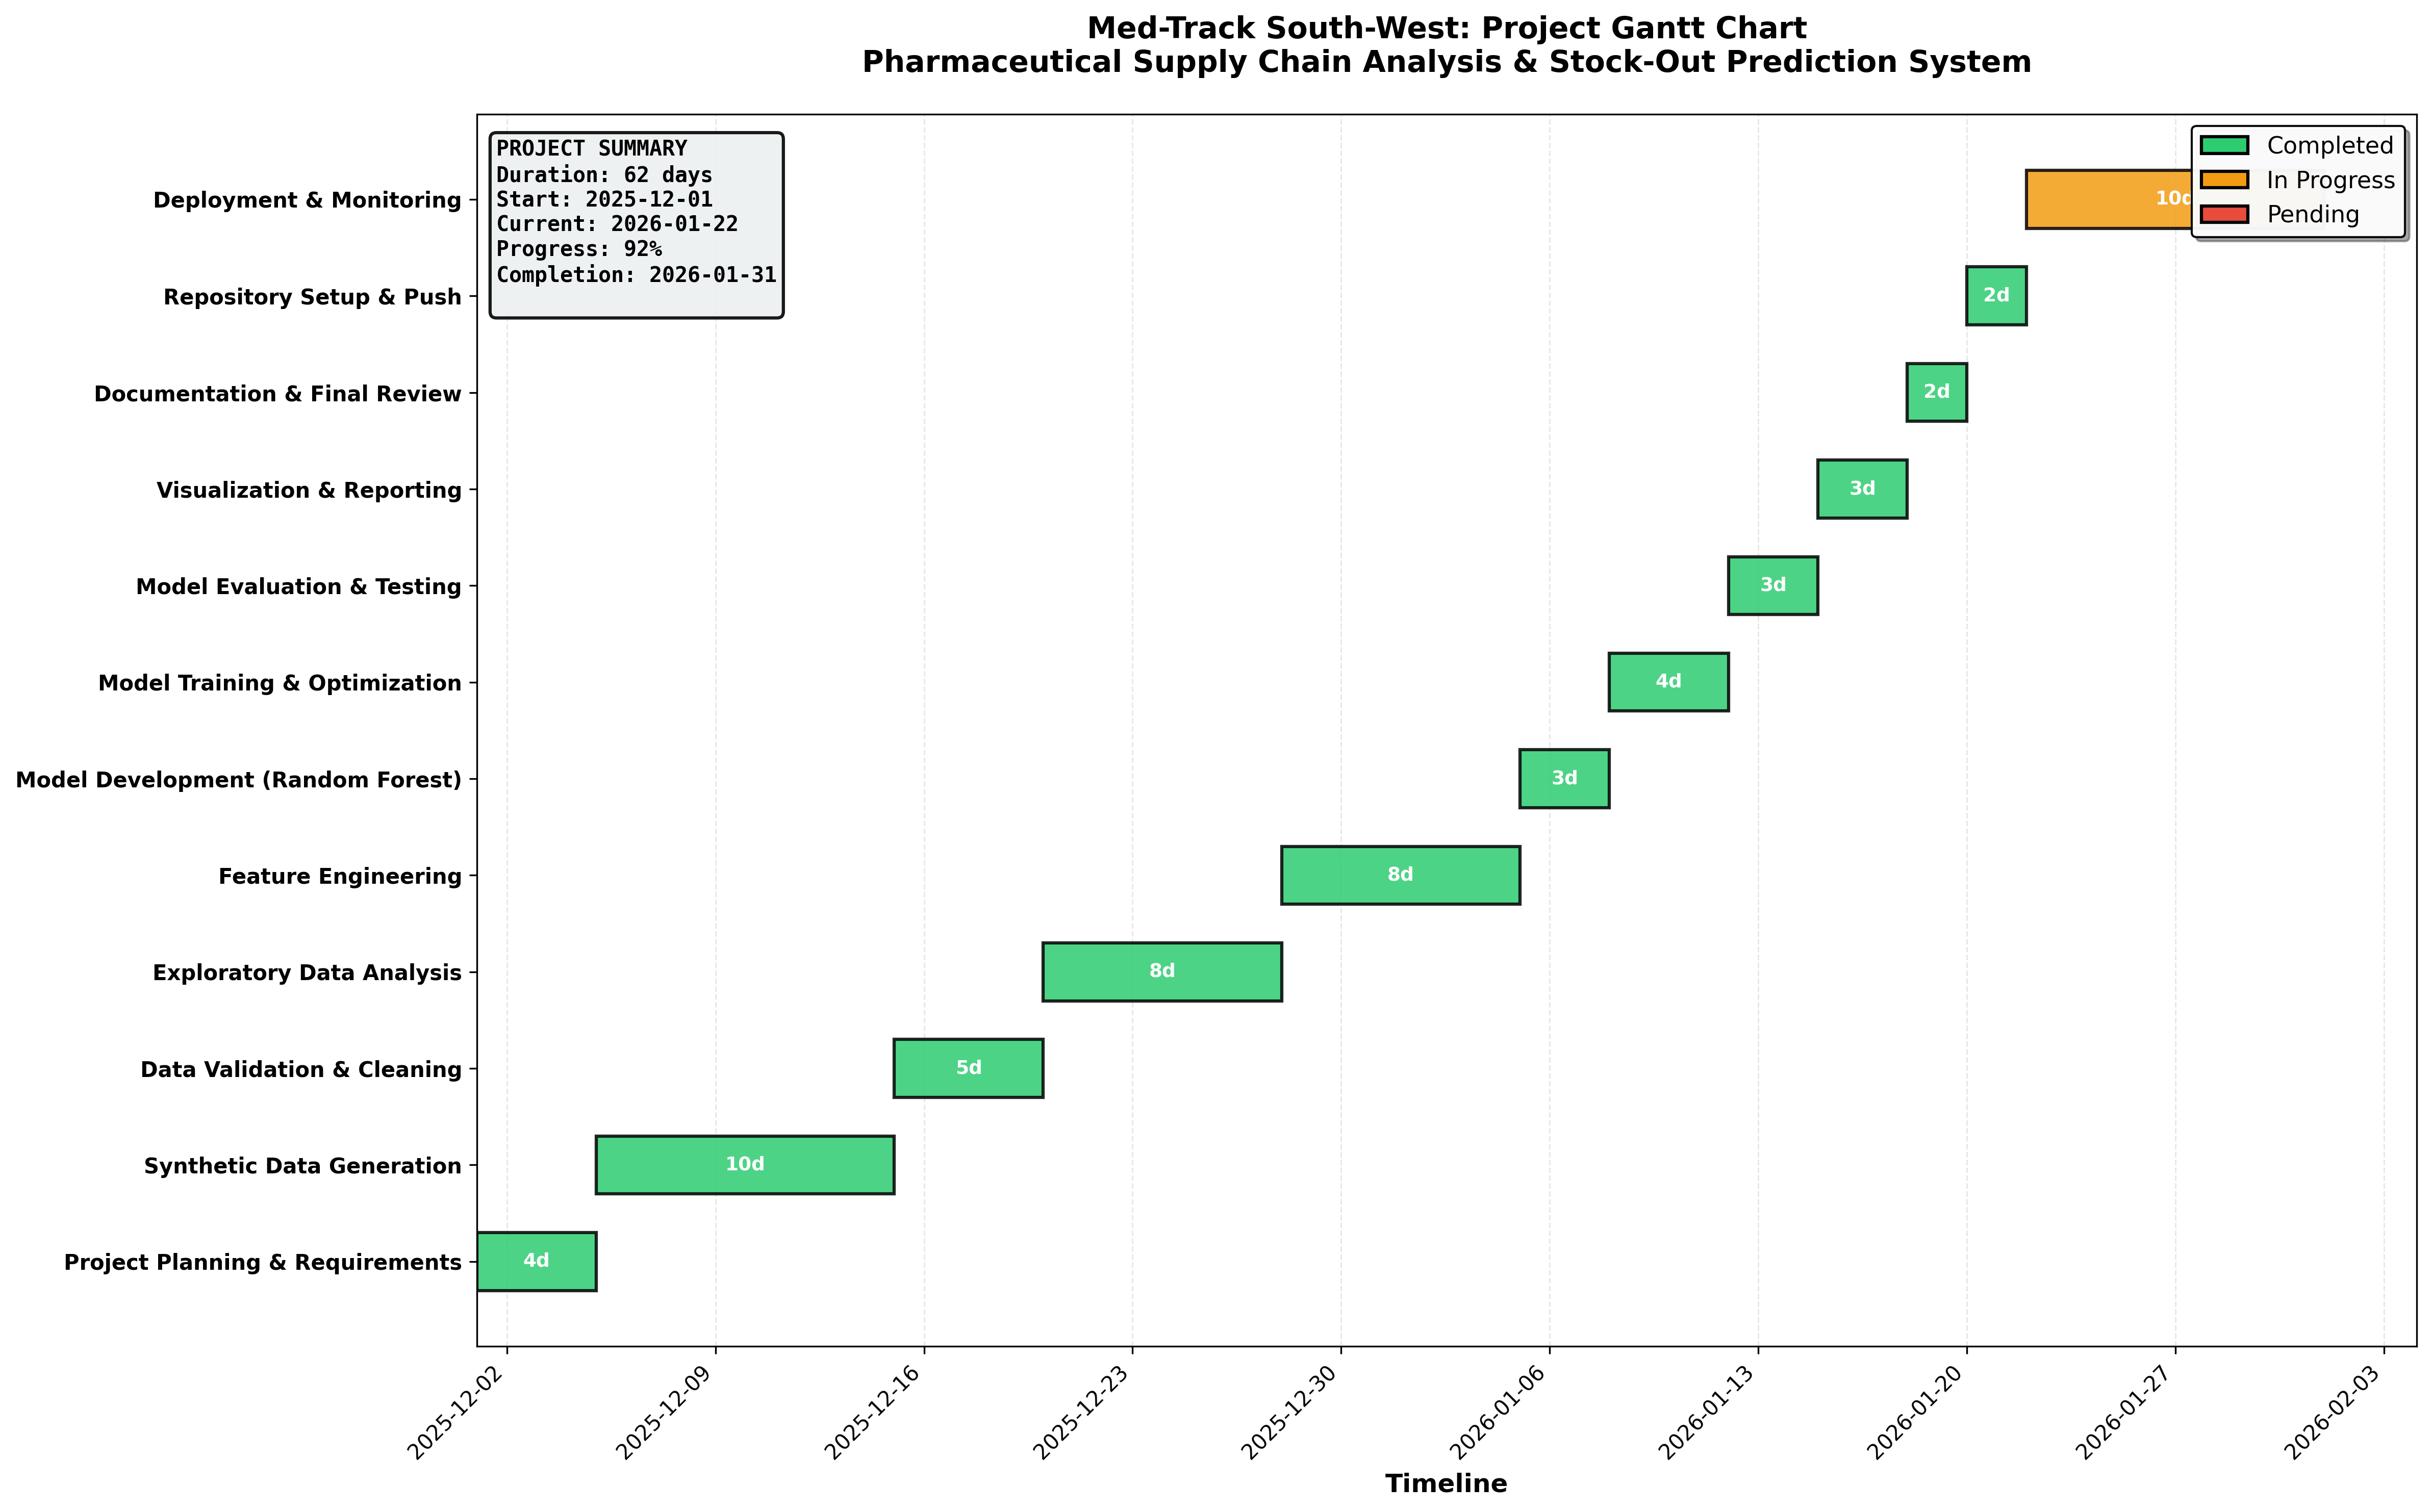

The Python source for this figure:
import pandas as pd
import matplotlib.pyplot as plt
import matplotlib.dates as mdates
from datetime import datetime, timedelta
import numpy as np

# Define project activities and their timeline
activities = {
    'Activity': [
        'Project Planning & Requirements',
        'Synthetic Data Generation',
        'Data Validation & Cleaning',
        'Exploratory Data Analysis',
        'Feature Engineering',
        'Model Development (Random Forest)',
        'Model Training & Optimization',
        'Model Evaluation & Testing',
        'Visualization & Reporting',
        'Documentation & Final Review',
        'Repository Setup & Push',
        'Deployment & Monitoring'
    ],
    'Start': [
        '2025-12-01',
        '2025-12-05',
        '2025-12-15',
        '2025-12-20',
        '2025-12-28',
        '2026-01-05',
        '2026-01-08',
        '2026-01-12',
        '2026-01-15',
        '2026-01-18',
        '2026-01-20',
        '2026-01-22'
    ],
    'End': [
        '2025-12-04',
        '2025-12-14',
        '2025-12-19',
        '2025-12-27',
        '2026-01-04',
        '2026-01-07',
        '2026-01-11',
        '2026-01-14',
        '2026-01-17',
        '2026-01-19',
        '2026-01-21',
        '2026-01-31'
    ],
    'Status': [
        'Completed',
        'Completed',
        'Completed',
        'Completed',
        'Completed',
        'Completed',
        'Completed',
        'Completed',
        'Completed',
        'Completed',
        'Completed',
        'In Progress'
    ]
}

# Convert to DataFrame
df = pd.DataFrame(activities)

# Convert date strings to datetime
df['Start'] = pd.to_datetime(df['Start'])
df['End'] = pd.to_datetime(df['End'])
df['Duration'] = (df['End'] - df['Start']).dt.days + 1

# Create color mapping based on status
colors = {'Completed': '#2ecc71', 'In Progress': '#f39c12', 'Pending': '#e74c3c'}
df['Color'] = df['Status'].map(colors)

# Create figure
fig, ax = plt.subplots(figsize=(16, 10))

# Plot bars
y_pos = np.arange(len(df))
for idx, row in df.iterrows():
    ax.barh(idx, row['Duration'], left=row['Start'], height=0.6, 
            color=row['Color'], edgecolor='black', linewidth=1.5, alpha=0.85)
    
    # Add duration text on bars
    mid_date = row['Start'] + timedelta(days=row['Duration']/2)
    ax.text(mid_date, idx, f"{row['Duration']}d", 
            va='center', ha='center', fontweight='bold', fontsize=9, color='white')

# Format x-axis
ax.xaxis.set_major_locator(mdates.WeekdayLocator(interval=1))
ax.xaxis.set_major_formatter(mdates.DateFormatter('%Y-%m-%d'))
plt.xticks(rotation=45, ha='right')

# Set labels and title
ax.set_yticks(y_pos)
ax.set_yticklabels(df['Activity'], fontsize=10)
ax.set_xlabel('Timeline', fontsize=12, fontweight='bold')
ax.set_title('Med-Track South-West: Project Gantt Chart\nPharmaceutical Supply Chain Analysis & Stock-Out Prediction System', 
             fontsize=14, fontweight='bold', pad=20)

# Add grid
ax.grid(True, axis='x', alpha=0.3, linestyle='--')
ax.set_axisbelow(True)

# Add legend
from matplotlib.patches import Patch
legend_elements = [
    Patch(facecolor='#2ecc71', edgecolor='black', label='Completed'),
    Patch(facecolor='#f39c12', edgecolor='black', label='In Progress'),
    Patch(facecolor='#e74c3c', edgecolor='black', label='Pending')
]
ax.legend(handles=legend_elements, loc='upper right', fontsize=10, framealpha=0.95)

# Add project info box
project_info = f"""
Project Duration: 52 days
Start Date: 2025-12-01
Current Date: 2026-01-22
Progress: 92% Complete
Expected Completion: 2026-01-31
"""
ax.text(0.02, 0.98, project_info, transform=ax.transAxes, 
        fontsize=10, verticalalignment='top', bbox=dict(boxstyle='round', 
        facecolor='wheat', alpha=0.8), family='monospace')

# Adjust layout and save
plt.tight_layout()
plt.savefig('gantt_chart.png', dpi=300, bbox_inches='tight')
print("✓ Gantt chart saved as 'gantt_chart.png'")
plt.show()

# Print summary table
print("\n" + "="*100)
print("PROJECT ACTIVITY SUMMARY")
print("="*100)
summary_df = df[['Activity', 'Start', 'End', 'Duration', 'Status']].copy()
summary_df['Start'] = summary_df['Start'].dt.strftime('%Y-%m-%d')
summary_df['End'] = summary_df['End'].dt.strftime('%Y-%m-%d')
print(summary_df.to_string(index=False))

# Print statistics
print("\n" + "="*100)
print("PROJECT STATISTICS")
print("="*100)
print(f"Total Activities: {len(df)}")
print(f"Total Duration: {(df['End'].max() - df['Start'].min()).days + 1} days")
print(f"Completed Tasks: {len(df[df['Status'] == 'Completed'])} ({len(df[df['Status'] == 'Completed'])/len(df)*100:.1f}%)")
print(f"In Progress Tasks: {len(df[df['Status'] == 'In Progress'])} ({len(df[df['Status'] == 'In Progress'])/len(df)*100:.1f}%)")
print(f"Pending Tasks: {len(df[df['Status'] == 'Pending'])} ({len(df[df['Status'] == 'Pending'])/len(df)*100:.1f}%)")
print(f"Project Start: {df['Start'].min().strftime('%Y-%m-%d')}")
print(f"Project End (Planned): {df['End'].max().strftime('%Y-%m-%d')}")
